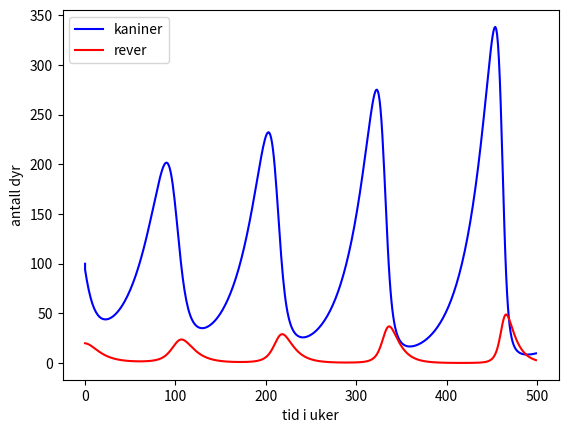

The matplotlib source for this figure:
import numpy as np
import matplotlib.pyplot as plt
a = 0.04
b = 0.1
c = 0.005
e = 0.2

F = []
R = []
T = []

R.append(100)
F.append(20)
T.append(0)
for i in range(0,500):
    R.append(R[i] + a*R[i] - c*R[i]*F[i])
    F.append(F[i] + e*c*R[i]*F[i] - b*F[i])
    T.append(i)
plt.plot(T,R,"b", label="kaniner")
plt.plot(T,F,"r", label="rever")
plt.legend()
plt.xlabel("tid i uker")
plt.ylabel("antall dyr")
plt.show()

"""
Terminal>python .\lotka_volterra.py

"""
